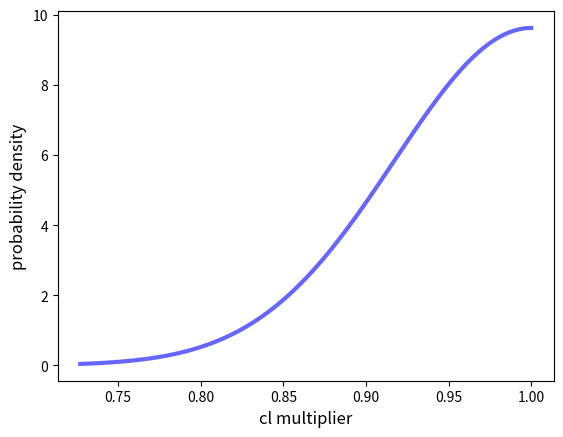

Write Python code to recreate this figure. (Note: this script raises an exception after producing the figure.)
# %% Half Normal distribution
from scipy.stats import halfnorm
from cmath import pi
import matplotlib.pyplot as plt
import numpy as np
fig, ax = plt.subplots(1, 1)

plt.rcParams["figure.figsize"] = (8, 6)

mu_hn = 1
scale_hn = 0.05/np.sqrt(1-2/pi)

mean, var, skew, kurt = halfnorm.stats(moments='mvsk',loc=mu_hn, scale=scale_hn)

x = np.linspace(halfnorm.ppf(0.001,loc=mu_hn, scale=scale_hn),
                halfnorm.ppf(0.999,loc=mu_hn, scale=scale_hn), 100)
plt.plot(2-x, halfnorm.pdf(x,loc=mu_hn, scale=scale_hn),
       'b-', lw=3, alpha=0.6, label='halfnorm pdf')

plt.xlabel('cl multiplier', fontsize=12)
plt.ylabel('probability density', fontsize=12)

# r = 2-halfnorm.rvs(size = 100000,loc=mu_hn, scale=scale_hn)

plt.savefig("Figures/pdf_half_normal.pdf", format="pdf", bbox_inches="tight")
plt.show()